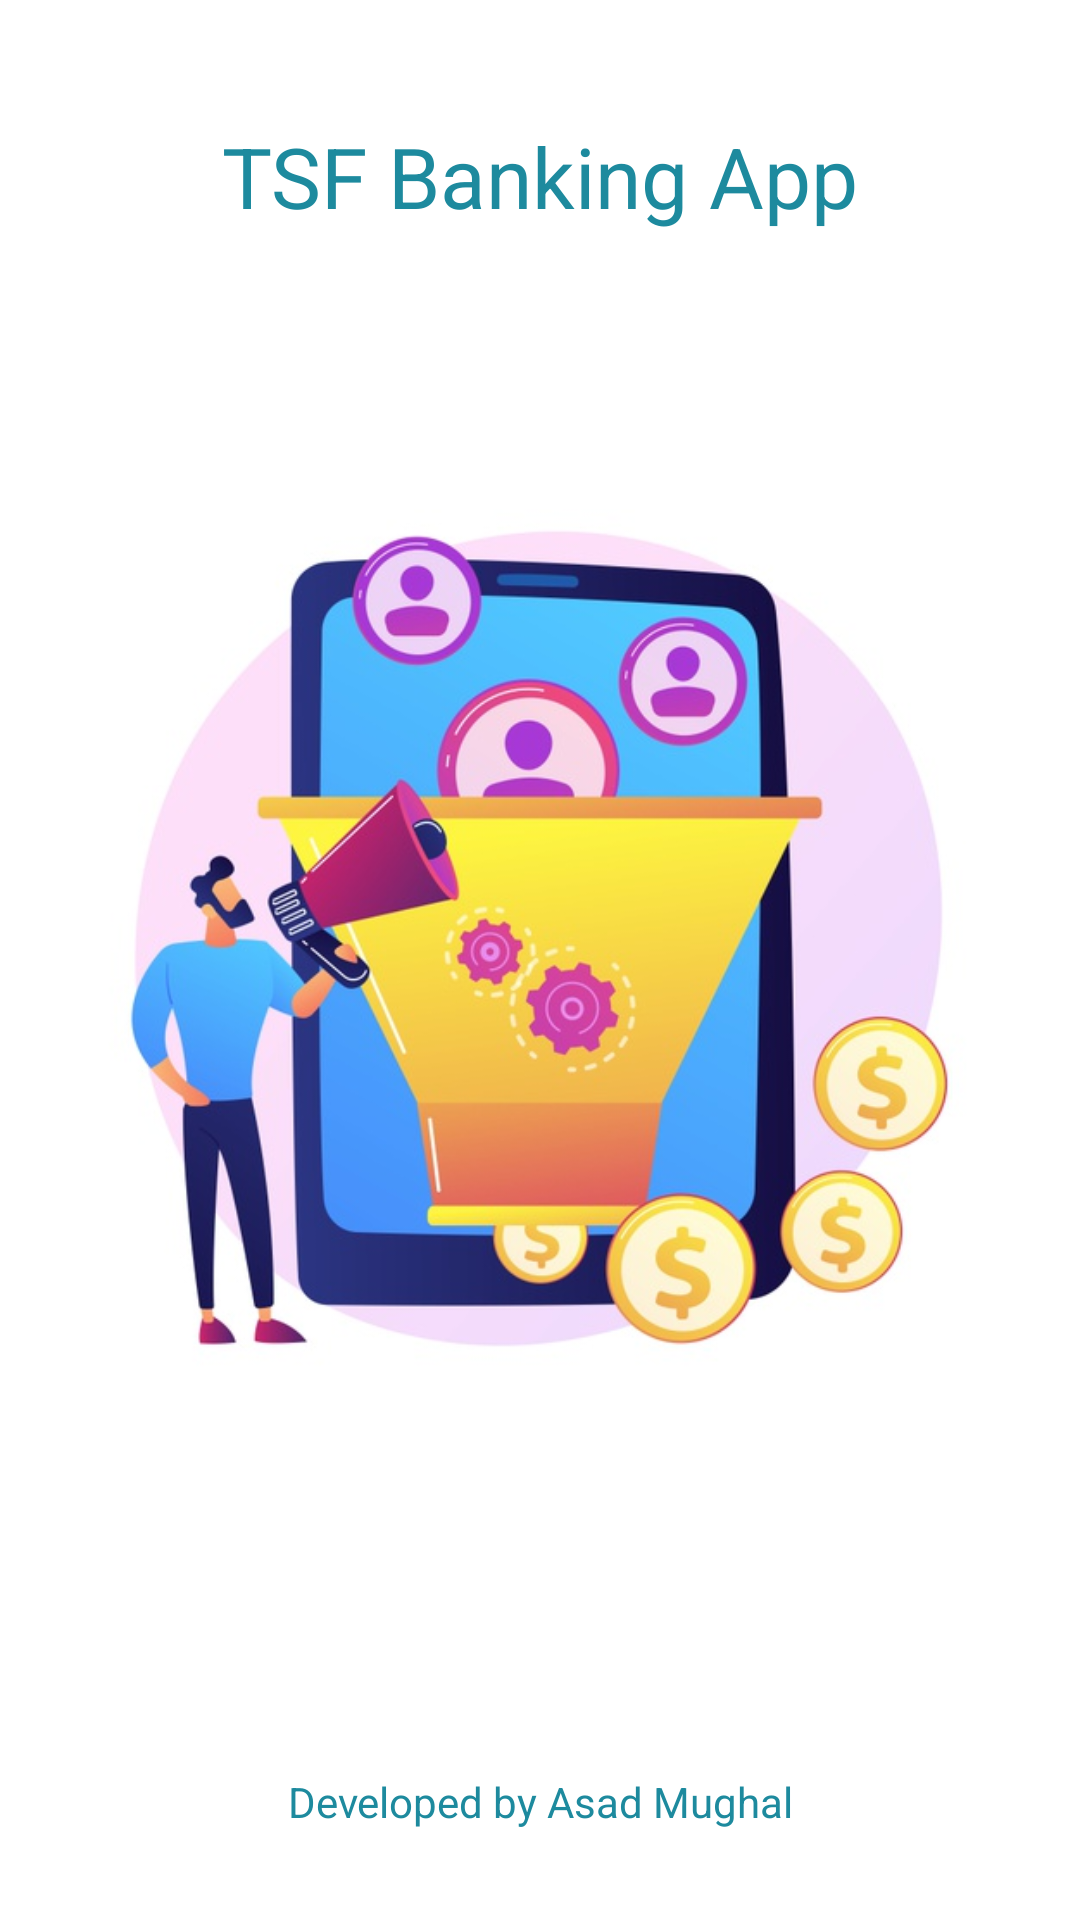

Produce the Android XML layout that renders to this screen, including the resource entries it uses.
<!-- AndroidManifest.xml: activity theme FullScreen -->
<!-- res/layout/activity_splash.xml -->
<?xml version="1.0" encoding="utf-8"?>
<RelativeLayout xmlns:android="http://schemas.android.com/apk/res/android"
    xmlns:app="http://schemas.android.com/apk/res-auto"
    xmlns:tools="http://schemas.android.com/tools"
    android:layout_width="match_parent"
    android:layout_height="match_parent"
    android:background="@color/white"
    tools:context=".SplashActivity">

    <TextView
        android:layout_width="match_parent"
        android:layout_height="wrap_content"
        android:layout_alignParentTop="true"
        android:layout_marginTop="40dp"
        android:gravity="center"
        android:text="TSF Banking App"
        android:textSize="28dp"
        android:textColor="@color/colorPrimary"/>

    <ImageView
        android:layout_width="wrap_content"
        android:layout_height="wrap_content"
        android:src="@drawable/splash_image"/>

    <ProgressBar
        android:layout_width="wrap_content"
        android:layout_height="wrap_content"
        android:id="@+id/progressBar"
        android:indeterminateTintMode="src_atop"
        android:indeterminateTint="@color/colorPrimary"
        android:layout_centerHorizontal="true"
        android:layout_marginBottom="20dp"
        android:layout_above="@+id/credit"/>

    <TextView
        android:layout_width="match_parent"
        android:layout_height="wrap_content"
        android:id="@+id/credit"
        android:text="Developed by Asad Mughal"
        android:textColor="@color/colorPrimary"
        android:layout_alignParentBottom="true"
        android:layout_marginBottom="30dp"
        android:gravity="center"/>

</RelativeLayout>
<!-- resources referenced by this layout -->
<resources>
  <color name="colorPrimary">#1D8A9E</color>
  <color name="white">#FFFFFFFF</color>
  <!-- drawable splash_image: jpg bitmap (drawable, 75806 bytes) -->
  <style name="FullScreen" parent="AppTheme">
          <item name="android:windowNoTitle">true</item>
          <item name="android:windowFullscreen">true</item>
          <item name="windowActionBar">false</item>
      </style>
  <style name="AppTheme" parent="Theme.AppCompat.Light.NoActionBar">
          
          <item name="colorPrimary">@color/colorPrimary</item>
          <item name="colorPrimaryDark">@color/colorPrimaryDark</item>
          <item name="colorAccent">@color/colorAccent</item>
      </style>
  <color name="colorPrimaryDark">#1C6875</color>
  <color name="colorAccent">#322F2F</color>
</resources>
